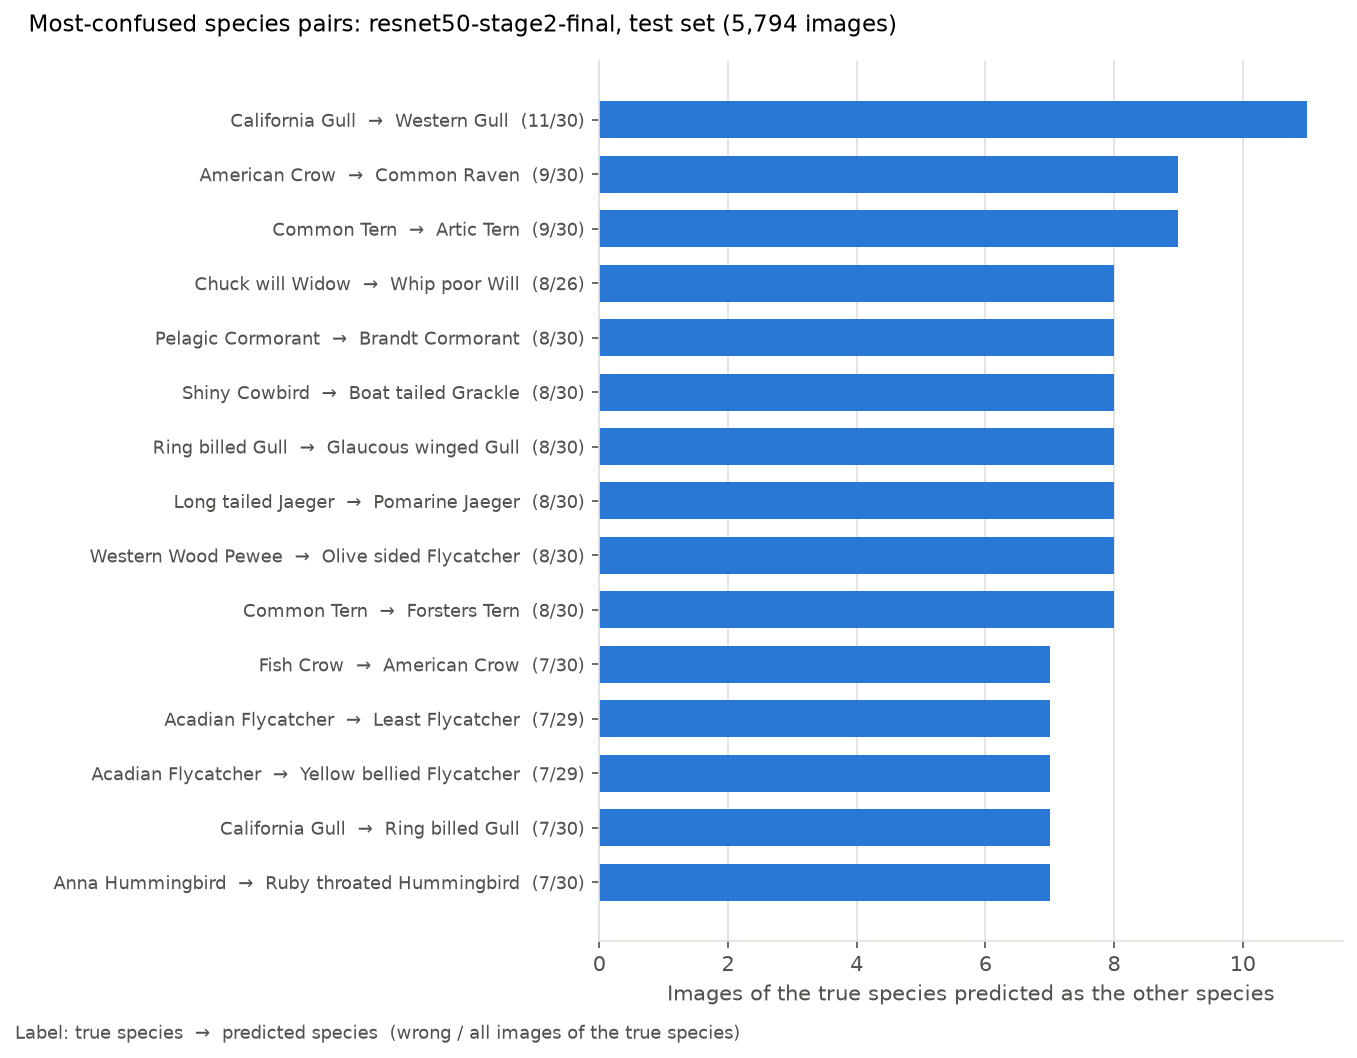

The data file committed next to this chart (first rows):
true, predicted, count, true_total, share
California Gull, Western Gull, 11, 30, 0.3667
American Crow, Common Raven, 9, 30, 0.3000
Common Tern, Artic Tern, 9, 30, 0.3000
Chuck will Widow, Whip poor Will, 8, 26, 0.3077
Pelagic Cormorant, Brandt Cormorant, 8, 30, 0.2667
Shiny Cowbird, Boat tailed Grackle, 8, 30, 0.2667
Ring billed Gull, Glaucous winged Gull, 8, 30, 0.2667
Long tailed Jaeger, Pomarine Jaeger, 8, 30, 0.2667
Western Wood Pewee, Olive sided Flycatcher, 8, 30, 0.2667
Common Tern, Forsters Tern, 8, 30, 0.2667
Fish Crow, American Crow, 7, 30, 0.2333
Acadian Flycatcher, Least Flycatcher, 7, 29, 0.2414
Acadian Flycatcher, Yellow bellied Flycatcher, 7, 29, 0.2414
California Gull, Ring billed Gull, 7, 30, 0.2333
Anna Hummingbird, Ruby throated Hummingbird, 7, 30, 0.2333
